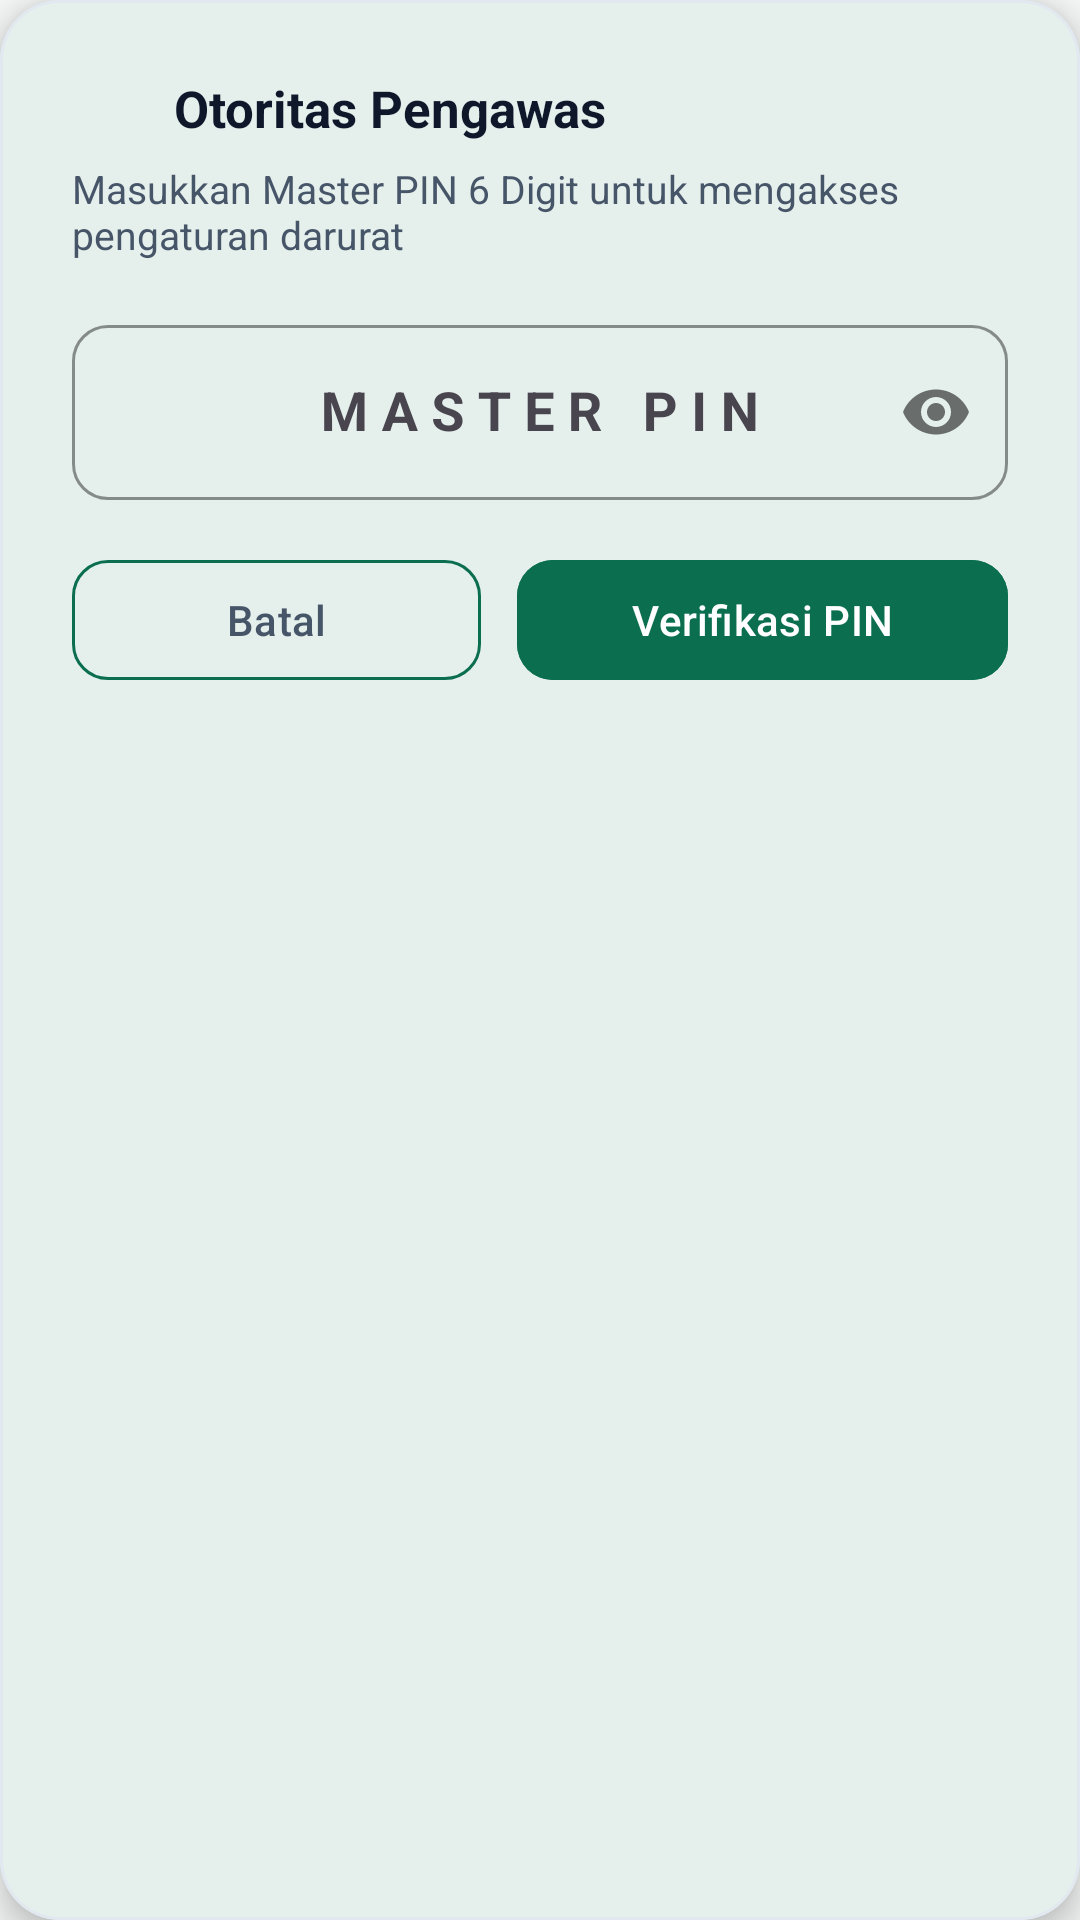

Android layout source for this screen:
<!-- AndroidManifest.xml: application theme Theme.ExamKiosk -->
<!-- res/layout/dialog_supervisor_pin.xml -->
<?xml version="1.0" encoding="utf-8"?>
<com.google.android.material.card.MaterialCardView
    xmlns:android="http://schemas.android.com/apk/res/android"
    xmlns:app="http://schemas.android.com/apk/res-auto"
    android:layout_width="match_parent"
    android:layout_height="wrap_content"
    app:cardCornerRadius="20dp"
    app:cardElevation="6dp"
    app:strokeWidth="1dp"
    app:strokeColor="@color/stroke_border"
    app:cardBackgroundColor="@color/surface">

    <LinearLayout
        android:layout_width="match_parent"
        android:layout_height="wrap_content"
        android:orientation="vertical"
        android:padding="24dp">

        <LinearLayout
            android:layout_width="match_parent"
            android:layout_height="wrap_content"
            android:gravity="center_vertical"
            android:orientation="horizontal">

            <ImageView
                android:layout_width="24dp"
                android:layout_height="24dp"
                android:src="@drawable/ic_lock"
                app:tint="@color/timer_warning"
                android:contentDescription="Supervisor Lock" />

            <TextView
                android:layout_width="wrap_content"
                android:layout_height="wrap_content"
                android:layout_marginStart="10dp"
                android:text="@string/title_supervisor_dialog"
                android:textColor="@color/text_primary"
                android:textSize="17sp"
                android:textStyle="bold" />
        </LinearLayout>

        <TextView
            android:layout_width="match_parent"
            android:layout_height="wrap_content"
            android:layout_marginTop="6dp"
            android:text="@string/desc_supervisor_dialog"
            android:textColor="@color/text_secondary"
            android:textSize="13sp" />

        
        <com.google.android.material.textfield.TextInputLayout
            android:id="@+id/tilMasterPin"
            style="@style/Widget.Material3.TextInputLayout.OutlinedBox"
            android:layout_width="match_parent"
            android:layout_height="wrap_content"
            android:layout_marginTop="16dp"
            android:hint="@string/hint_master_pin"
            app:boxCornerRadiusBottomEnd="12dp"
            app:boxCornerRadiusBottomStart="12dp"
            app:boxCornerRadiusTopEnd="12dp"
            app:boxCornerRadiusTopStart="12dp"
            app:boxStrokeColor="@color/primary"
            app:passwordToggleEnabled="true">

            <com.google.android.material.textfield.TextInputEditText
                android:id="@+id/etMasterPin"
                android:layout_width="match_parent"
                android:layout_height="wrap_content"
                android:gravity="center"
                android:inputType="numberPassword"
                android:letterSpacing="0.25"
                android:maxLength="8"
                android:textColor="@color/text_primary"
                android:textSize="18sp"
                android:textStyle="bold" />
        </com.google.android.material.textfield.TextInputLayout>

        
        <TextView
            android:id="@+id/tvPinError"
            android:layout_width="match_parent"
            android:layout_height="wrap_content"
            android:layout_marginTop="6dp"
            android:text="@string/error_wrong_pin"
            android:textColor="@color/timer_danger"
            android:textSize="12sp"
            android:visibility="gone" />

        
        <LinearLayout
            android:id="@+id/layoutSupervisorActions"
            android:layout_width="match_parent"
            android:layout_height="wrap_content"
            android:layout_marginTop="16dp"
            android:orientation="vertical"
            android:visibility="gone">

            <com.google.android.material.button.MaterialButton
                android:id="@+id/btnResetPenaltyAction"
                style="@style/Widget.ExamKiosk.Button"
                android:layout_width="match_parent"
                android:layout_height="wrap_content"
                android:backgroundTint="@color/primary"
                android:text="@string/btn_reset_penalty" />

            <com.google.android.material.button.MaterialButton
                android:id="@+id/btnFinishEarlyAction"
                style="@style/Widget.ExamKiosk.Button.Outlined"
                android:layout_width="match_parent"
                android:layout_height="wrap_content"
                android:layout_marginTop="8dp"
                android:textColor="@color/timer_danger"
                android:strokeColor="@color/timer_danger"
                android:text="@string/btn_finish_early" />
        </LinearLayout>

        
        <LinearLayout
            android:id="@+id/layoutVerifyButtons"
            android:layout_width="match_parent"
            android:layout_height="wrap_content"
            android:layout_marginTop="16dp"
            android:orientation="horizontal">

            <com.google.android.material.button.MaterialButton
                android:id="@+id/btnCancelPin"
                style="@style/Widget.ExamKiosk.Button.Outlined"
                android:layout_width="0dp"
                android:layout_height="wrap_content"
                android:layout_weight="1"
                android:layout_marginEnd="6dp"
                android:text="@string/btn_cancel"
                android:textColor="@color/text_secondary" />

            <com.google.android.material.button.MaterialButton
                android:id="@+id/btnVerifyPin"
                style="@style/Widget.ExamKiosk.Button"
                android:layout_width="0dp"
                android:layout_height="wrap_content"
                android:layout_weight="1.2"
                android:layout_marginStart="6dp"
                android:backgroundTint="@color/primary"
                android:text="Verifikasi PIN" />
        </LinearLayout>

    </LinearLayout>

</com.google.android.material.card.MaterialCardView>
<!-- resources referenced by this layout -->
<resources>
  <color name="primary">#0B6E4F</color>
  <color name="stroke_border">#E2E8F0</color>
  <color name="surface">#FFFFFF</color>
  <color name="text_primary">#0F172A</color>
  <color name="text_secondary">#475569</color>
  <color name="timer_danger">#DC2626</color>
  <color name="timer_warning">#D97706</color>
  <string name="btn_cancel">Batal</string>
  <string name="btn_finish_early">Akhiri Ujian Lebih Awal</string>
  <string name="btn_reset_penalty">Reset Penalti &amp; Buka Ban</string>
  <string name="desc_supervisor_dialog">Masukkan Master PIN 6 Digit untuk mengakses pengaturan darurat</string>
  <string name="error_wrong_pin">Master PIN tidak valid!</string>
  <string name="hint_master_pin">MASTER PIN</string>
  <string name="title_supervisor_dialog">Otoritas Pengawas</string>
  <style name="Widget.ExamKiosk.Button" parent="Widget.Material3.Button">
          <item name="cornerRadius">12dp</item>
          <item name="android:fontFamily">sans-serif-medium</item>
      </style>
  <style name="Widget.ExamKiosk.Button.Outlined" parent="Widget.Material3.Button.OutlinedButton">
          <item name="cornerRadius">12dp</item>
          <item name="strokeColor">@color/primary</item>
      </style>
  <style name="Theme.ExamKiosk" parent="Theme.Material3.DayNight.NoActionBar">
          <item name="colorPrimary">@color/primary</item>
          <item name="colorPrimaryDark">@color/primary_dark</item>
          <item name="colorOnPrimary">@color/text_on_primary</item>
          <item name="colorSecondary">@color/primary_light</item>
          <item name="colorSecondaryContainer">@android:color/transparent</item>
          <item name="colorOnSecondaryContainer">@color/primary</item>
          <item name="android:statusBarColor">@color/background</item>
          <item name="android:windowLightStatusBar">true</item>
          <item name="android:windowBackground">@color/background</item>
          <item name="colorSurface">@color/surface</item>
          <item name="colorOnSurface">@color/text_primary</item>
      </style>
  <color name="primary_dark">#064E3B</color>
  <color name="text_on_primary">#FFFFFF</color>
  <color name="primary_light">#10B981</color>
  <color name="background">#F4F7F6</color>
</resources>
